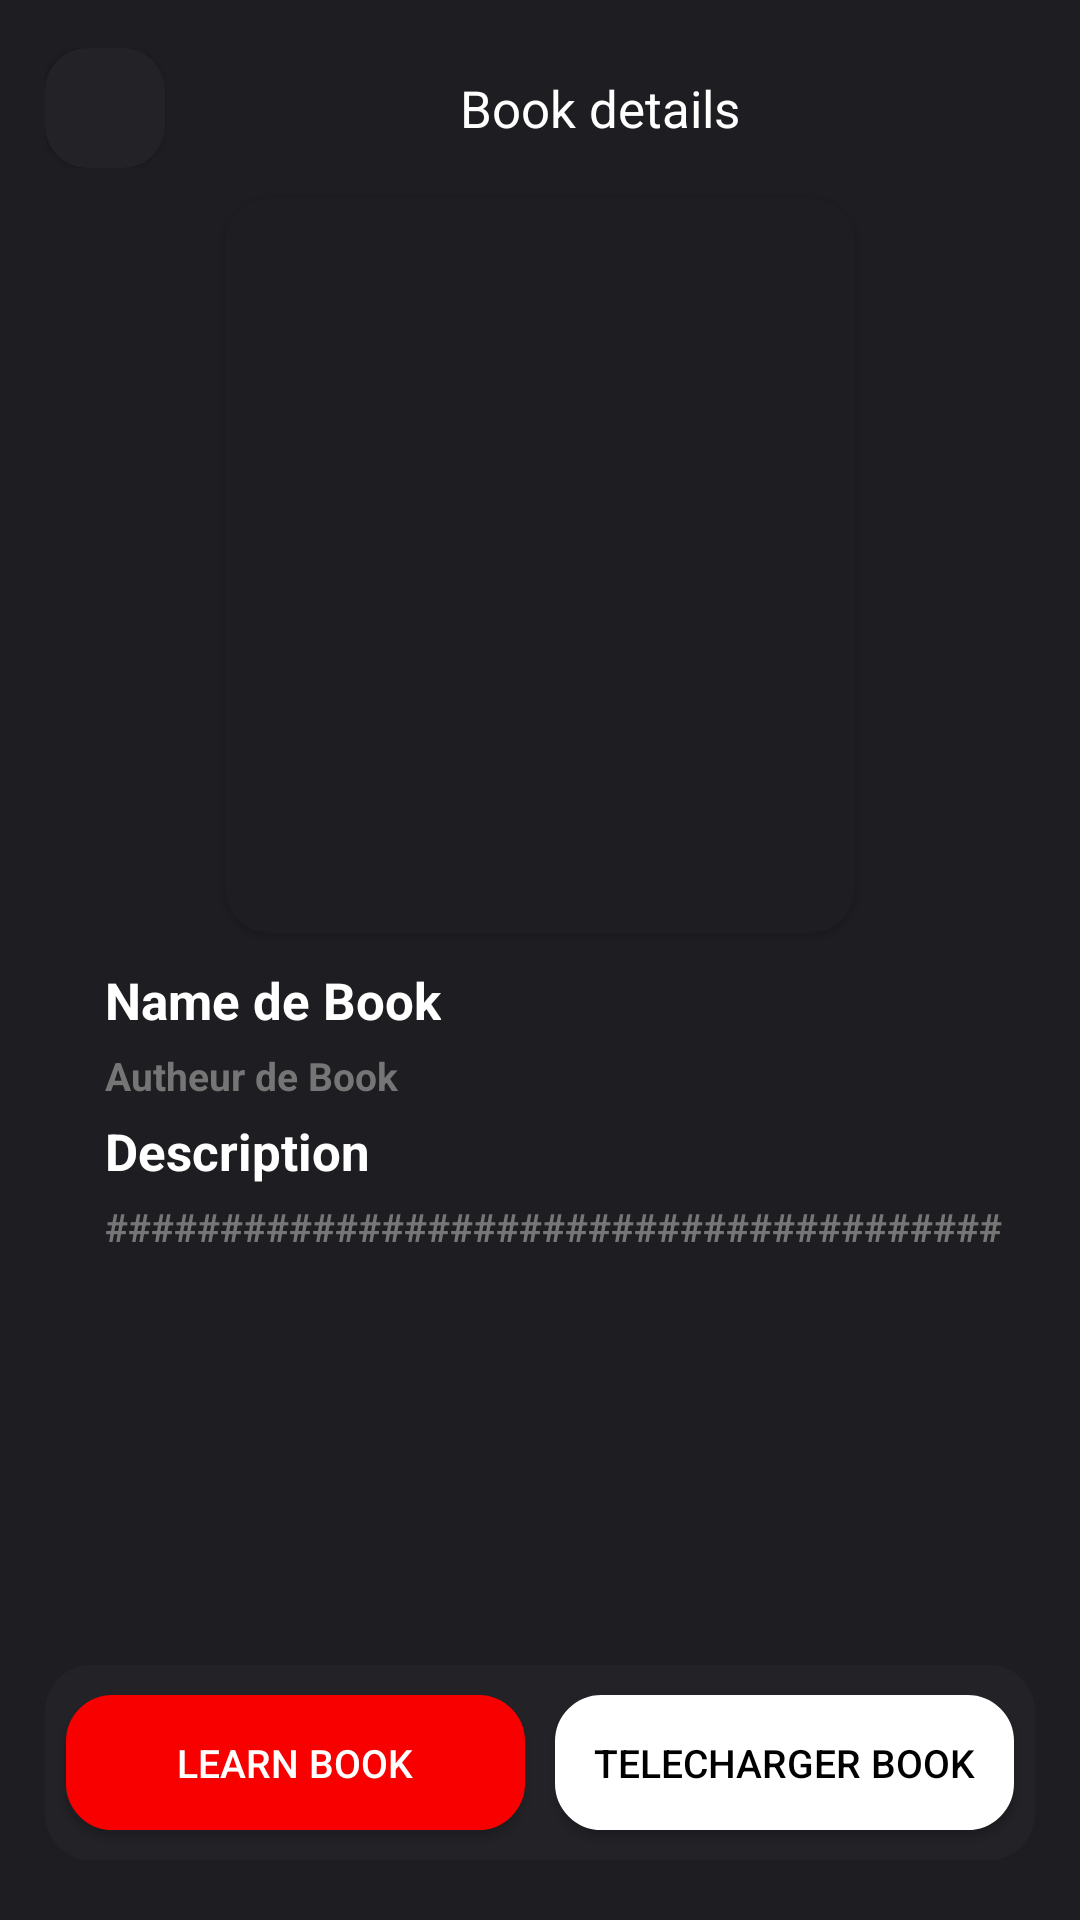

The Android layout XML behind this screen, and the referenced resources:
<!-- AndroidManifest.xml: application theme Theme.MyApplication -->
<!-- res/layout/activity_book_detaille.xml -->
<?xml version="1.0" encoding="utf-8"?>
<RelativeLayout xmlns:android="http://schemas.android.com/apk/res/android"
    xmlns:app="http://schemas.android.com/apk/res-auto"
    xmlns:tools="http://schemas.android.com/tools"
    android:layout_width="match_parent"
    android:layout_height="match_parent"
    tools:context=".BookDetaille"
    android:background="@color/bb"
    android:padding="15dp"
    android:id="@+id/maincont"
    >




<androidx.constraintlayout.widget.ConstraintLayout
    android:layout_width="match_parent"
    android:id="@+id/const1"
    android:layout_height="wrap_content"
    android:layout_marginTop="1dp"
    >
    <androidx.cardview.widget.CardView
        android:id="@+id/cardView2"
        android:layout_width="40dp"
        android:layout_height="40dp"
        app:cardBackgroundColor="#222227"
        app:cardCornerRadius="14dp"
        app:layout_constraintBottom_toBottomOf="parent"
        app:layout_constraintStart_toStartOf="parent"
        app:layout_constraintTop_toTopOf="parent">

        <ImageView
            android:id="@+id/bike"
            android:layout_width="30dp"
            android:layout_height="30dp"
            android:layout_marginLeft="2dp"
            android:layout_marginTop="5dp"
            android:src="@drawable/ic_baseline_arrow_back_ios_new_24"
            app:tint="#757575"
            >

        </ImageView>
    </androidx.cardview.widget.CardView>

    <TextView
        android:layout_width="wrap_content"
        android:layout_height="wrap_content"
        android:text="Book details"

        android:textSize="17dp"
        android:textColor="@color/white"
        app:layout_constraintBottom_toBottomOf="parent"
        app:layout_constraintEnd_toEndOf="parent"
        app:layout_constraintStart_toEndOf="@+id/cardView2"
        app:layout_constraintTop_toTopOf="parent">

    </TextView>


</androidx.constraintlayout.widget.ConstraintLayout>


    <androidx.cardview.widget.CardView
        android:layout_width="210dp"
        android:layout_height="245dp"
        android:layout_below="@id/const1"
        android:layout_centerHorizontal="true"
        android:layout_marginTop="10dp"
        app:cardBackgroundColor="@color/bb"
        app:cardCornerRadius="15dp"
        android:id="@+id/car"
        >
        <ImageView
            android:id="@+id/img"
            android:layout_width="match_parent"
            android:layout_height="match_parent"
            android:src="@drawable/ha"
            android:scaleType="centerCrop"
            >

        </ImageView>

    </androidx.cardview.widget.CardView>
<TextView
    android:id="@+id/name0"
    android:layout_width="wrap_content"
    android:layout_height="wrap_content"
    android:layout_below="@id/car"
    android:text="Name de Book"
    android:textSize="17dp"
    android:textStyle="bold"
    android:textColor="@color/white"
    android:layout_marginTop="11dp"
    android:layout_marginLeft="20dp"

    >

</TextView>

    <TextView
        android:id="@+id/auth0"
        android:layout_width="wrap_content"
        android:layout_height="wrap_content"
        android:layout_below="@id/name0"
        android:text="Autheur de Book"
        android:textSize="13dp"
        android:textStyle="bold"
        android:textColor="#757575"
        android:layout_marginTop="5dp"
        android:layout_marginLeft="20dp"

        >

    </TextView>

    <TextView
        android:id="@+id/desc"
        android:layout_width="wrap_content"
        android:layout_height="wrap_content"
        android:layout_below="@id/auth0"
        android:text="Description"
        android:textSize="17dp"
        android:textStyle="bold"
        android:textColor="@color/white"
        android:layout_marginTop="5dp"
        android:layout_marginLeft="20dp"

        >

    </TextView>

    <TextView
        android:id="@+id/klamdesc"
        android:layout_width="wrap_content"
        android:layout_height="wrap_content"
        android:layout_below="@id/desc"
        android:text="#######################################"
        android:textSize="13dp"
        android:textStyle="bold"
        android:textColor="#757575"
        android:layout_marginTop="5dp"
        android:layout_marginLeft="20dp"

        >

    </TextView>



    <LinearLayout
        android:id="@+id/linsec"
        android:layout_width="match_parent"
        android:layout_height="65dp"
        android:orientation="horizontal"
        android:layout_alignParentBottom="true"
        android:layout_marginBottom="5dp"
        android:gravity="center"
        android:padding="0dp"
        android:background="@drawable/backedit"
        >


    <androidx.appcompat.widget.AppCompatButton
        android:id="@+id/learnbook"
        android:layout_width="153dp"
        android:layout_height="45dp"
        android:background="@drawable/backedit"
        android:backgroundTint="@color/red"
        android:text="Learn Book"
        android:textColor="@color/white"
        android:textSize="13dp"
        android:layout_marginRight="5dp"
        >

    </androidx.appcompat.widget.AppCompatButton>

    <androidx.appcompat.widget.AppCompatButton
        android:layout_width="153dp"
        android:layout_height="45dp"
        android:background="@drawable/backedit"
        android:backgroundTint="@color/white"
        android:text="Telecharger Book"
        android:textColor="@color/black"
        android:textSize="13dp"
       android:id="@+id/telechargerbook"
        android:layout_marginLeft="5dp"
        >

    </androidx.appcompat.widget.AppCompatButton>







    </LinearLayout>




</RelativeLayout>
<!-- resources referenced by this layout -->
<resources>
  <color name="bb">#1E1E22</color>
  <color name="black">#FF000000</color>
  <color name="red">#F80000</color>
  <color name="white">#FFFFFFFF</color>
  <!-- drawable backedit (drawable) -->
  <?xml version="1.0" encoding="utf-8"?>
  <shape xmlns:android="http://schemas.android.com/apk/res/android">
  <stroke android:color="#222227" android:width="1dp">
  
  </stroke>
  
      <solid android:color="#222227" >
  
      </solid>
  <corners android:radius="15dp" ></corners>
  </shape>
  <style name="Theme.MyApplication" parent="Theme.MaterialComponents.DayNight.NoActionBar">
          
          <item name="colorPrimary">@color/purple_500</item>
          <item name="colorPrimaryVariant">@color/bb</item>
          <item name="colorOnPrimary">@color/white</item>
          
          <item name="colorSecondary">@color/teal_200</item>
          <item name="colorSecondaryVariant">@color/teal_700</item>
          <item name="colorOnSecondary">@color/black</item>
          
          <item name="android:statusBarColor">?attr/colorPrimaryVariant</item>
          
      </style>
  <color name="purple_500">#FF6200EE</color>
  <color name="teal_200">#FF03DAC5</color>
  <color name="teal_700">#FF018786</color>
</resources>
